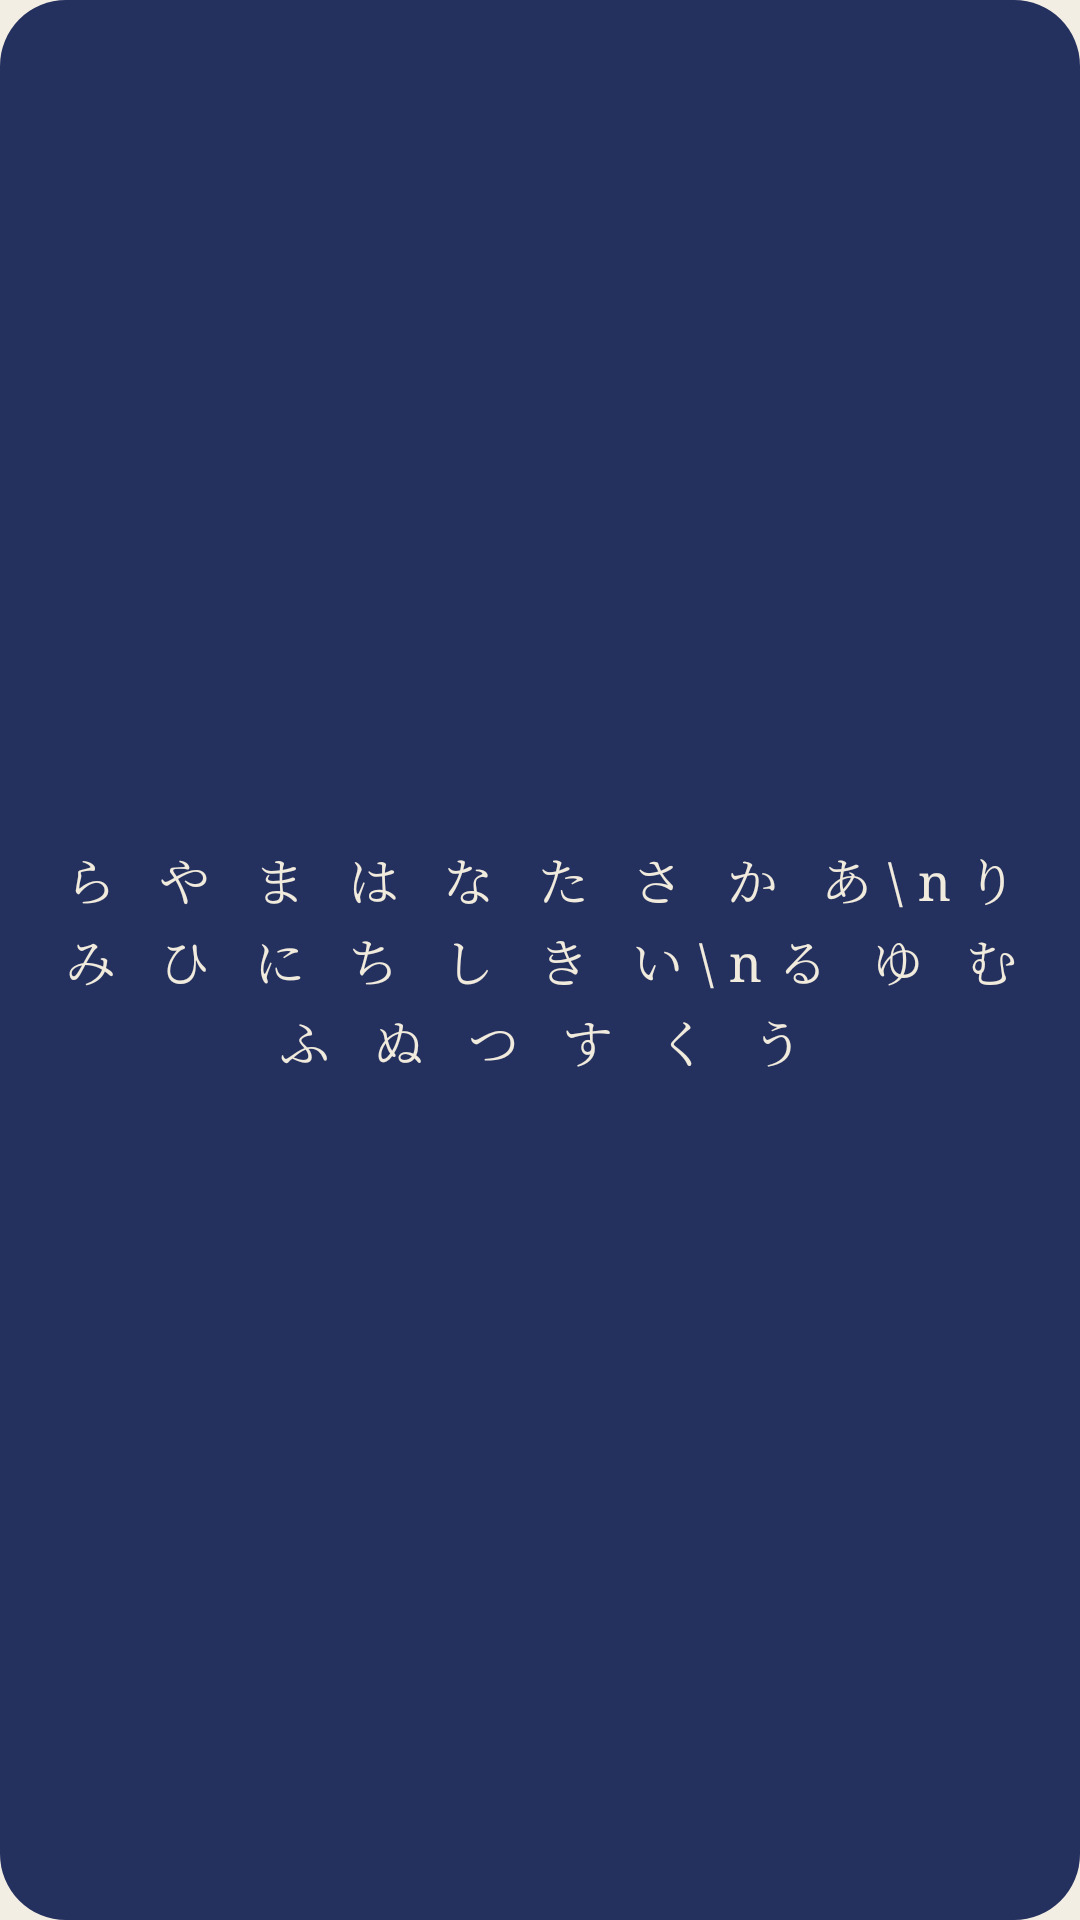

Produce the Android XML layout that renders to this screen, including the resource entries it uses.
<!-- AndroidManifest.xml: application theme AppTheme -->
<!-- res/layout/widget_preview_board.xml -->
<?xml version="1.0" encoding="utf-8"?>
<LinearLayout xmlns:android="http://schemas.android.com/apk/res/android"
    android:layout_width="match_parent"
    android:layout_height="match_parent"
    android:background="@drawable/widget_preview_bg"
    android:gravity="center"
    android:orientation="vertical"
    android:padding="12dp">

    <TextView
        android:layout_width="wrap_content"
        android:layout_height="wrap_content"
        android:fontFamily="serif"
        android:gravity="center"
        android:letterSpacing="0.3"
        android:lineSpacingMultiplier="1.1"
        android:text="ら や ま は な た さ か あ\nり 　 み ひ に ち し き い\nる ゆ む ふ ぬ つ す く う"
        android:textColor="#F1EBDD"
        android:textSize="17sp" />
</LinearLayout>
<!-- resources referenced by this layout -->
<resources>
  <!-- drawable widget_preview_bg (drawable) -->
  <?xml version="1.0" encoding="utf-8"?>
  <shape xmlns:android="http://schemas.android.com/apk/res/android" android:shape="rectangle">
      <solid android:color="#24305E" />
      <corners android:radius="22dp" />
  </shape>
  <style name="AppTheme" parent="@android:style/Theme.Material.Light.NoActionBar">
          <item name="android:windowBackground">@color/paper</item>
          <item name="android:colorAccent">#2E3F7F</item>
          <item name="android:statusBarColor">@color/paper</item>
          <item name="android:navigationBarColor">@color/paper</item>
      </style>
  <color name="paper">#F3EEE4</color>
</resources>
